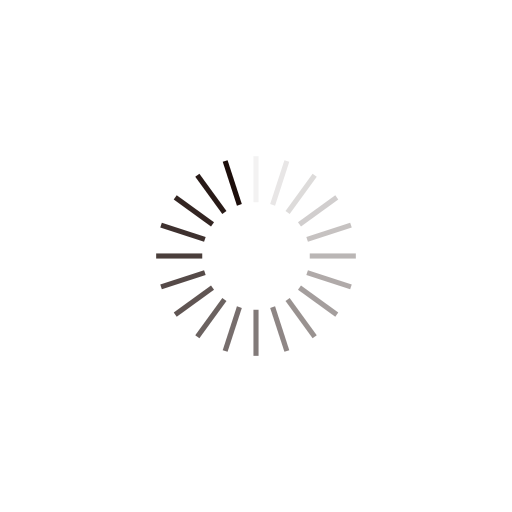
t = 0.00 s
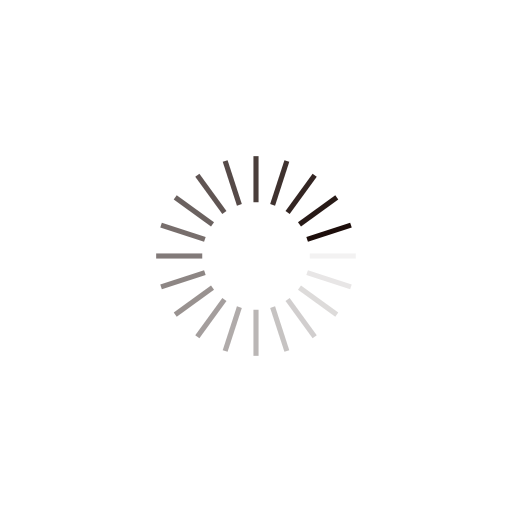
t = 0.25 s
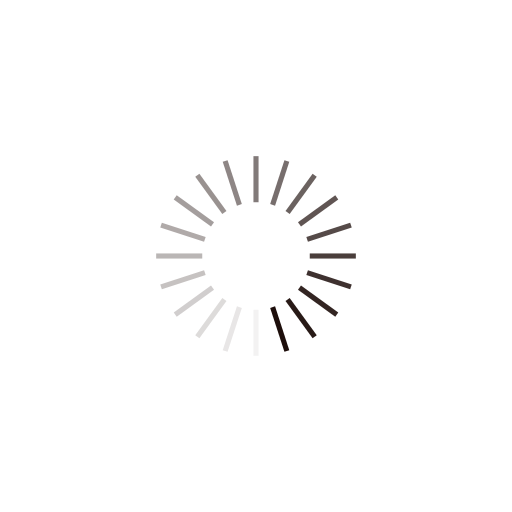
t = 0.50 s
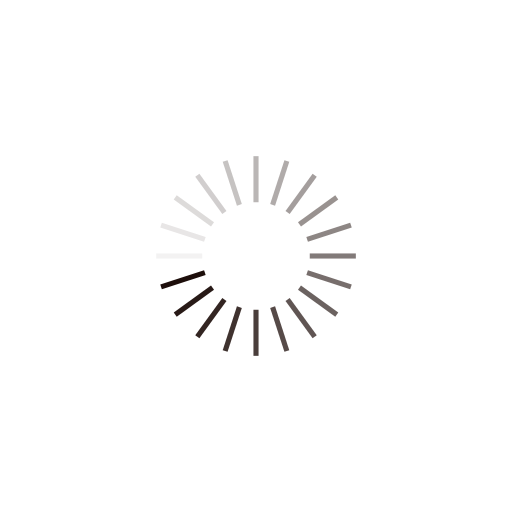
t = 0.75 s

The animated SVG that drew these frames (rendered in a browser with its animation timeline set to each time). Animation: 20 SMIL elements (animate=20); one cycle of 1.00 s, repeats indefinitely.

<?xml version="1.0" encoding="utf-8"?>
<svg xmlns="http://www.w3.org/2000/svg" xmlns:xlink="http://www.w3.org/1999/xlink" style="margin: auto; background: rgba(241, 242, 243, 0); display: block; shape-rendering: auto;" width="200px" height="200px" viewBox="0 0 100 100" preserveAspectRatio="xMidYMid">
<g transform="rotate(0 50 50)">
  <rect x="49.5" y="30.5" rx="0" ry="0" width="1" height="9" fill="#1d0e0b">
    <animate attributeName="opacity" values="1;0" keyTimes="0;1" dur="1s" begin="-0.95s" repeatCount="indefinite"></animate>
  </rect>
</g><g transform="rotate(18 50 50)">
  <rect x="49.5" y="30.5" rx="0" ry="0" width="1" height="9" fill="#1d0e0b">
    <animate attributeName="opacity" values="1;0" keyTimes="0;1" dur="1s" begin="-0.9s" repeatCount="indefinite"></animate>
  </rect>
</g><g transform="rotate(36 50 50)">
  <rect x="49.5" y="30.5" rx="0" ry="0" width="1" height="9" fill="#1d0e0b">
    <animate attributeName="opacity" values="1;0" keyTimes="0;1" dur="1s" begin="-0.85s" repeatCount="indefinite"></animate>
  </rect>
</g><g transform="rotate(54 50 50)">
  <rect x="49.5" y="30.5" rx="0" ry="0" width="1" height="9" fill="#1d0e0b">
    <animate attributeName="opacity" values="1;0" keyTimes="0;1" dur="1s" begin="-0.8s" repeatCount="indefinite"></animate>
  </rect>
</g><g transform="rotate(72 50 50)">
  <rect x="49.5" y="30.5" rx="0" ry="0" width="1" height="9" fill="#1d0e0b">
    <animate attributeName="opacity" values="1;0" keyTimes="0;1" dur="1s" begin="-0.75s" repeatCount="indefinite"></animate>
  </rect>
</g><g transform="rotate(90 50 50)">
  <rect x="49.5" y="30.5" rx="0" ry="0" width="1" height="9" fill="#1d0e0b">
    <animate attributeName="opacity" values="1;0" keyTimes="0;1" dur="1s" begin="-0.7s" repeatCount="indefinite"></animate>
  </rect>
</g><g transform="rotate(108 50 50)">
  <rect x="49.5" y="30.5" rx="0" ry="0" width="1" height="9" fill="#1d0e0b">
    <animate attributeName="opacity" values="1;0" keyTimes="0;1" dur="1s" begin="-0.65s" repeatCount="indefinite"></animate>
  </rect>
</g><g transform="rotate(126 50 50)">
  <rect x="49.5" y="30.5" rx="0" ry="0" width="1" height="9" fill="#1d0e0b">
    <animate attributeName="opacity" values="1;0" keyTimes="0;1" dur="1s" begin="-0.6s" repeatCount="indefinite"></animate>
  </rect>
</g><g transform="rotate(144 50 50)">
  <rect x="49.5" y="30.5" rx="0" ry="0" width="1" height="9" fill="#1d0e0b">
    <animate attributeName="opacity" values="1;0" keyTimes="0;1" dur="1s" begin="-0.55s" repeatCount="indefinite"></animate>
  </rect>
</g><g transform="rotate(162 50 50)">
  <rect x="49.5" y="30.5" rx="0" ry="0" width="1" height="9" fill="#1d0e0b">
    <animate attributeName="opacity" values="1;0" keyTimes="0;1" dur="1s" begin="-0.5s" repeatCount="indefinite"></animate>
  </rect>
</g><g transform="rotate(180 50 50)">
  <rect x="49.5" y="30.5" rx="0" ry="0" width="1" height="9" fill="#1d0e0b">
    <animate attributeName="opacity" values="1;0" keyTimes="0;1" dur="1s" begin="-0.45s" repeatCount="indefinite"></animate>
  </rect>
</g><g transform="rotate(198 50 50)">
  <rect x="49.5" y="30.5" rx="0" ry="0" width="1" height="9" fill="#1d0e0b">
    <animate attributeName="opacity" values="1;0" keyTimes="0;1" dur="1s" begin="-0.4s" repeatCount="indefinite"></animate>
  </rect>
</g><g transform="rotate(216 50 50)">
  <rect x="49.5" y="30.5" rx="0" ry="0" width="1" height="9" fill="#1d0e0b">
    <animate attributeName="opacity" values="1;0" keyTimes="0;1" dur="1s" begin="-0.35s" repeatCount="indefinite"></animate>
  </rect>
</g><g transform="rotate(234 50 50)">
  <rect x="49.5" y="30.5" rx="0" ry="0" width="1" height="9" fill="#1d0e0b">
    <animate attributeName="opacity" values="1;0" keyTimes="0;1" dur="1s" begin="-0.3s" repeatCount="indefinite"></animate>
  </rect>
</g><g transform="rotate(252 50 50)">
  <rect x="49.5" y="30.5" rx="0" ry="0" width="1" height="9" fill="#1d0e0b">
    <animate attributeName="opacity" values="1;0" keyTimes="0;1" dur="1s" begin="-0.25s" repeatCount="indefinite"></animate>
  </rect>
</g><g transform="rotate(270 50 50)">
  <rect x="49.5" y="30.5" rx="0" ry="0" width="1" height="9" fill="#1d0e0b">
    <animate attributeName="opacity" values="1;0" keyTimes="0;1" dur="1s" begin="-0.2s" repeatCount="indefinite"></animate>
  </rect>
</g><g transform="rotate(288 50 50)">
  <rect x="49.5" y="30.5" rx="0" ry="0" width="1" height="9" fill="#1d0e0b">
    <animate attributeName="opacity" values="1;0" keyTimes="0;1" dur="1s" begin="-0.15s" repeatCount="indefinite"></animate>
  </rect>
</g><g transform="rotate(306 50 50)">
  <rect x="49.5" y="30.5" rx="0" ry="0" width="1" height="9" fill="#1d0e0b">
    <animate attributeName="opacity" values="1;0" keyTimes="0;1" dur="1s" begin="-0.1s" repeatCount="indefinite"></animate>
  </rect>
</g><g transform="rotate(324 50 50)">
  <rect x="49.5" y="30.5" rx="0" ry="0" width="1" height="9" fill="#1d0e0b">
    <animate attributeName="opacity" values="1;0" keyTimes="0;1" dur="1s" begin="-0.05s" repeatCount="indefinite"></animate>
  </rect>
</g><g transform="rotate(342 50 50)">
  <rect x="49.5" y="30.5" rx="0" ry="0" width="1" height="9" fill="#1d0e0b">
    <animate attributeName="opacity" values="1;0" keyTimes="0;1" dur="1s" begin="0s" repeatCount="indefinite"></animate>
  </rect>
</g>
<!-- [ldio] generated by https://loading.io/ --></svg>
